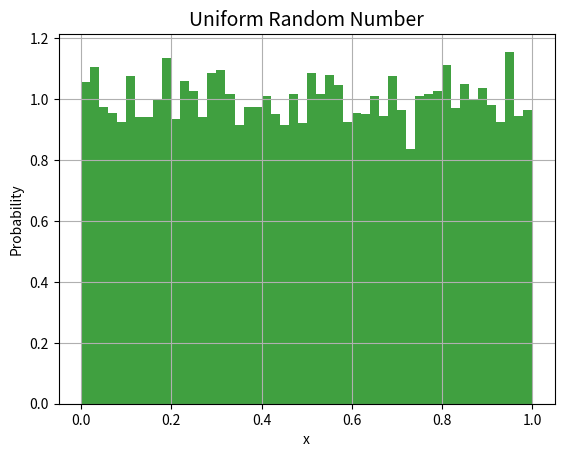

Source code (Python):
#!/usr/bin/env python
# coding: utf-8

# In[1]:


import sys
import numpy as np
from matplotlib import pyplot as plt

class Random:
    """A random number generator class"""
    
    #initialization method for Random class
    def __init__(self,seed=5555):
        self.seed = seed
        self.m_v = np.uint64(4101842887655102017)
        self.m_w = np.uint64(1)
        self.m_u = np.uint64(1)
        
        self.m_u = np.uint(self.seed) ^ self.m_v
        self.int64()
        self.m_v = self.m_u
        self.int64()
        self.m_w = self.m_v
        self.int64()
        
    #function returns a random 64 bit integer
    def int64(self):
        self.m_u = np.uint64(self.m_u * 2862933555777941757) + np.uint64(7046029254386353087)
        self.m_v ^= self.m_v >> np.uint64(17)
        self.m_v ^= self.m_v << np.uint64(31)
        self.m_v ^= self.m_v >> np.uint64(8)
        self.m_w = np.uint64(np.uint64(4294957665)*(self.m_w & np.uint64(0xffffffff))) + np.uint64((self.m_w >> np.uint64(32)))
        x = np.uint64(self.m_u ^ (self.m_u << np.uint64(21)))
        x ^= x >> np.uint64(35)
        x ^= x << np.uint64(4)
        with np.errstate(over='ignore'):
            return (x + self.m_v)^self.m_w
        
#main function for this python code
if __name__ == "__main__":
    #if the user includes the flag -h or --help, print the options
    if '-h' in sys.argv or '--help' in sys.argv:
        print("Usage: %s [-seed number]" % sys.argv[0])
        print
        sys.exit(1)
            
    #default seed
    seed = 5555
    
    if '-seed' in sys.argv:
        p = sys.argv.index('-seed')
        seed = sys.argv[p+1]
        
    #set random seed for numpy
    np.random.seed(seed)
    
    #class instance of our Random class using seed
    random = Random(seed)
    
    #create some random data
    N = 10000
    
    #an array of random numbers from numpy
    x = np.random.rand(N)    
        
    #an array of random numbers using our Random class
    myx = []
    for i in range(0,N):
        myx.append(np.random.rand())
    
    #create histogram of data
    n,bins,patches = plt.hist(myx,50,density=True,facecolor='g',alpha=0.75)
    plt.xlabel('x')
    plt.ylabel('Probability')
    plt.title('Uniform Random Number',fontsize=14)
    plt.grid()
        
    plt.show()
    
